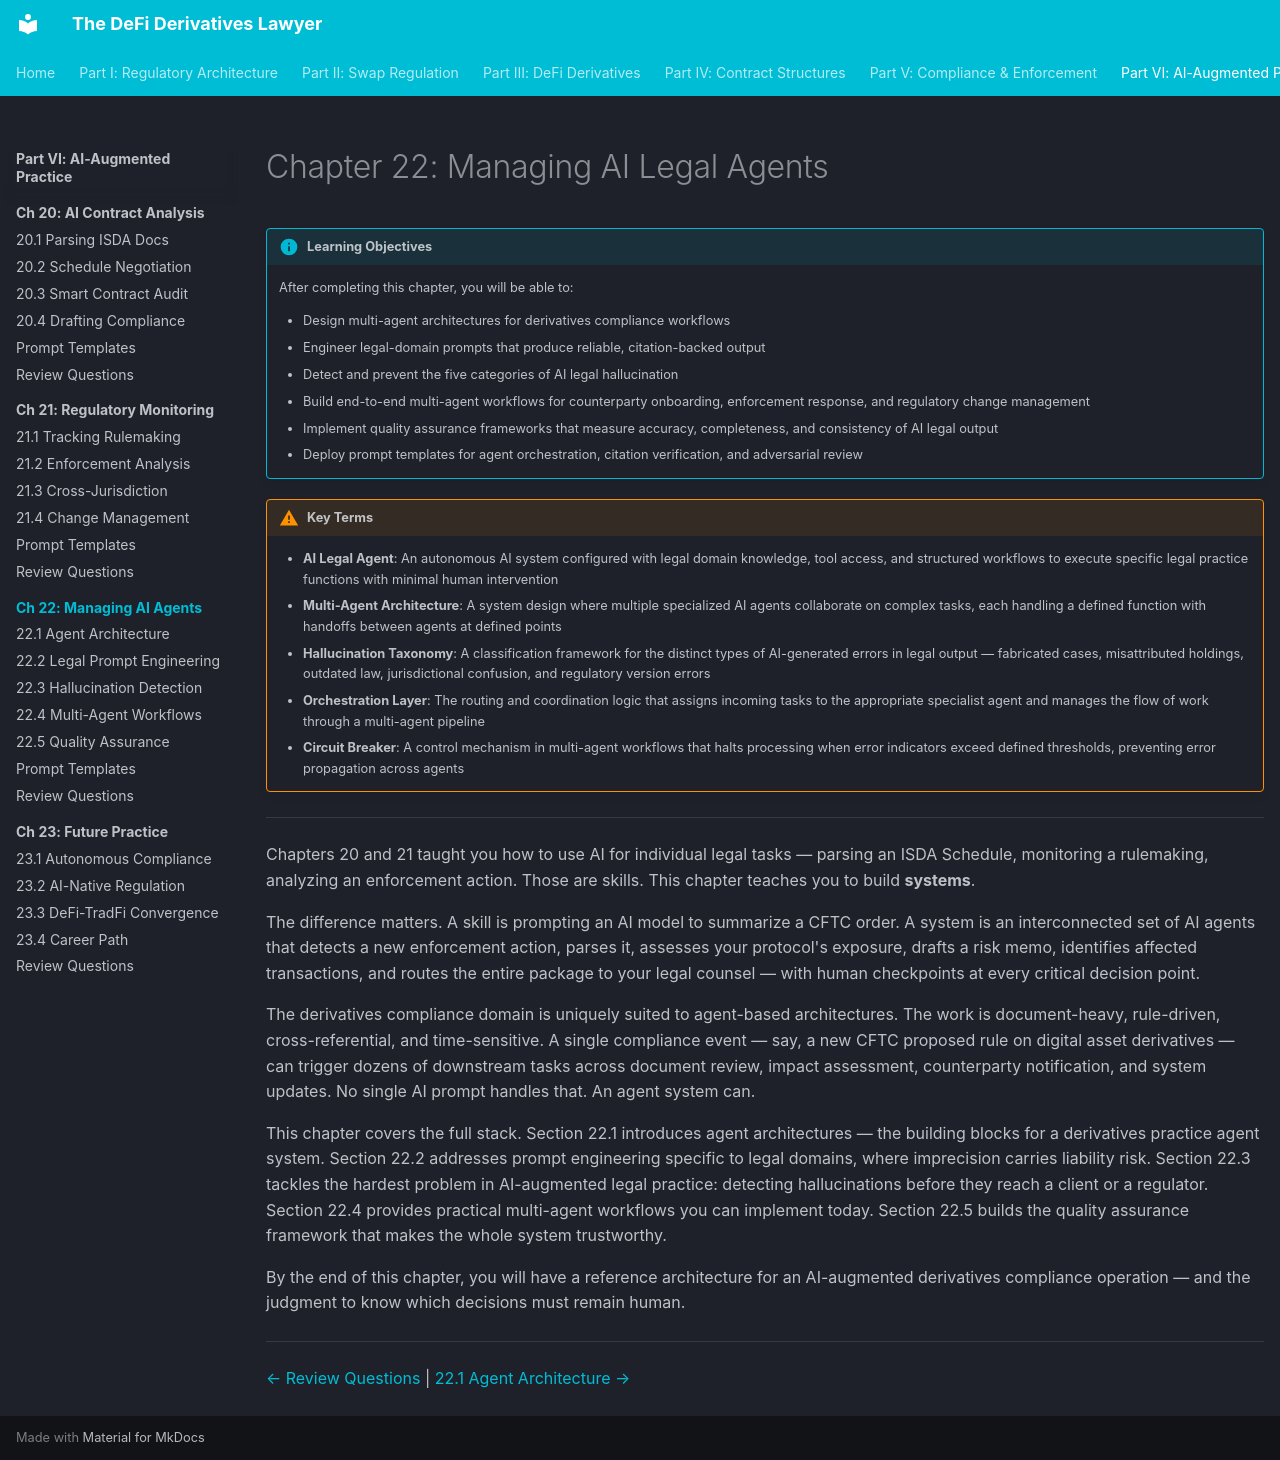

repository: Esoterics611/defi-derivatives-law · page: part-6-ai-augmented-practice/chapter-22-managing-ai-agents/index.html · generator: mkdocs

# Chapter 22: Managing AI Legal Agents

!!! info "Learning Objectives"
    After completing this chapter, you will be able to:

    - Design multi-agent architectures for derivatives compliance workflows
    - Engineer legal-domain prompts that produce reliable, citation-backed output
    - Detect and prevent the five categories of AI legal hallucination
    - Build end-to-end multi-agent workflows for counterparty onboarding, enforcement response, and regulatory change management
    - Implement quality assurance frameworks that measure accuracy, completeness, and consistency of AI legal output
    - Deploy prompt templates for agent orchestration, citation verification, and adversarial review

!!! warning "Key Terms"
    - **AI Legal Agent**: An autonomous AI system configured with legal domain knowledge, tool access, and structured workflows to execute specific legal practice functions with minimal human intervention
    - **Multi-Agent Architecture**: A system design where multiple specialized AI agents collaborate on complex tasks, each handling a defined function with handoffs between agents at defined points
    - **Hallucination Taxonomy**: A classification framework for the distinct types of AI-generated errors in legal output — fabricated cases, misattributed holdings, outdated law, jurisdictional confusion, and regulatory version errors
    - **Orchestration Layer**: The routing and coordination logic that assigns incoming tasks to the appropriate specialist agent and manages the flow of work through a multi-agent pipeline
    - **Circuit Breaker**: A control mechanism in multi-agent workflows that halts processing when error indicators exceed defined thresholds, preventing error propagation across agents

---

Chapters 20 and 21 taught you how to use AI for individual legal tasks — parsing an ISDA Schedule, monitoring a rulemaking, analyzing an enforcement action. Those are skills. This chapter teaches you to build **systems**.

The difference matters. A skill is prompting an AI model to summarize a CFTC order. A system is an interconnected set of AI agents that detects a new enforcement action, parses it, assesses your protocol's exposure, drafts a risk memo, identifies affected transactions, and routes the entire package to your legal counsel — with human checkpoints at every critical decision point.

The derivatives compliance domain is uniquely suited to agent-based architectures. The work is document-heavy, rule-driven, cross-referential, and time-sensitive. A single compliance event — say, a new CFTC proposed rule on digital asset derivatives — can trigger dozens of downstream tasks across document review, impact assessment, counterparty notification, and system updates. No single AI prompt handles that. An agent system can.

This chapter covers the full stack. Section 22.1 introduces agent architectures — the building blocks for a derivatives practice agent system. Section 22.2 addresses prompt engineering specific to legal domains, where imprecision carries liability risk. Section 22.3 tackles the hardest problem in AI-augmented legal practice: detecting hallucinations before they reach a client or a regulator. Section 22.4 provides practical multi-agent workflows you can implement today. Section 22.5 builds the quality assurance framework that makes the whole system trustworthy.

By the end of this chapter, you will have a reference architecture for an AI-augmented derivatives compliance operation — and the judgment to know which decisions must remain human.

---

<!-- nav-links -->
[← Review Questions](../chapter-21-ai-regulatory-monitoring/review-questions.md) | [22.1 Agent Architecture →](22.1-agent-architecture.md)
